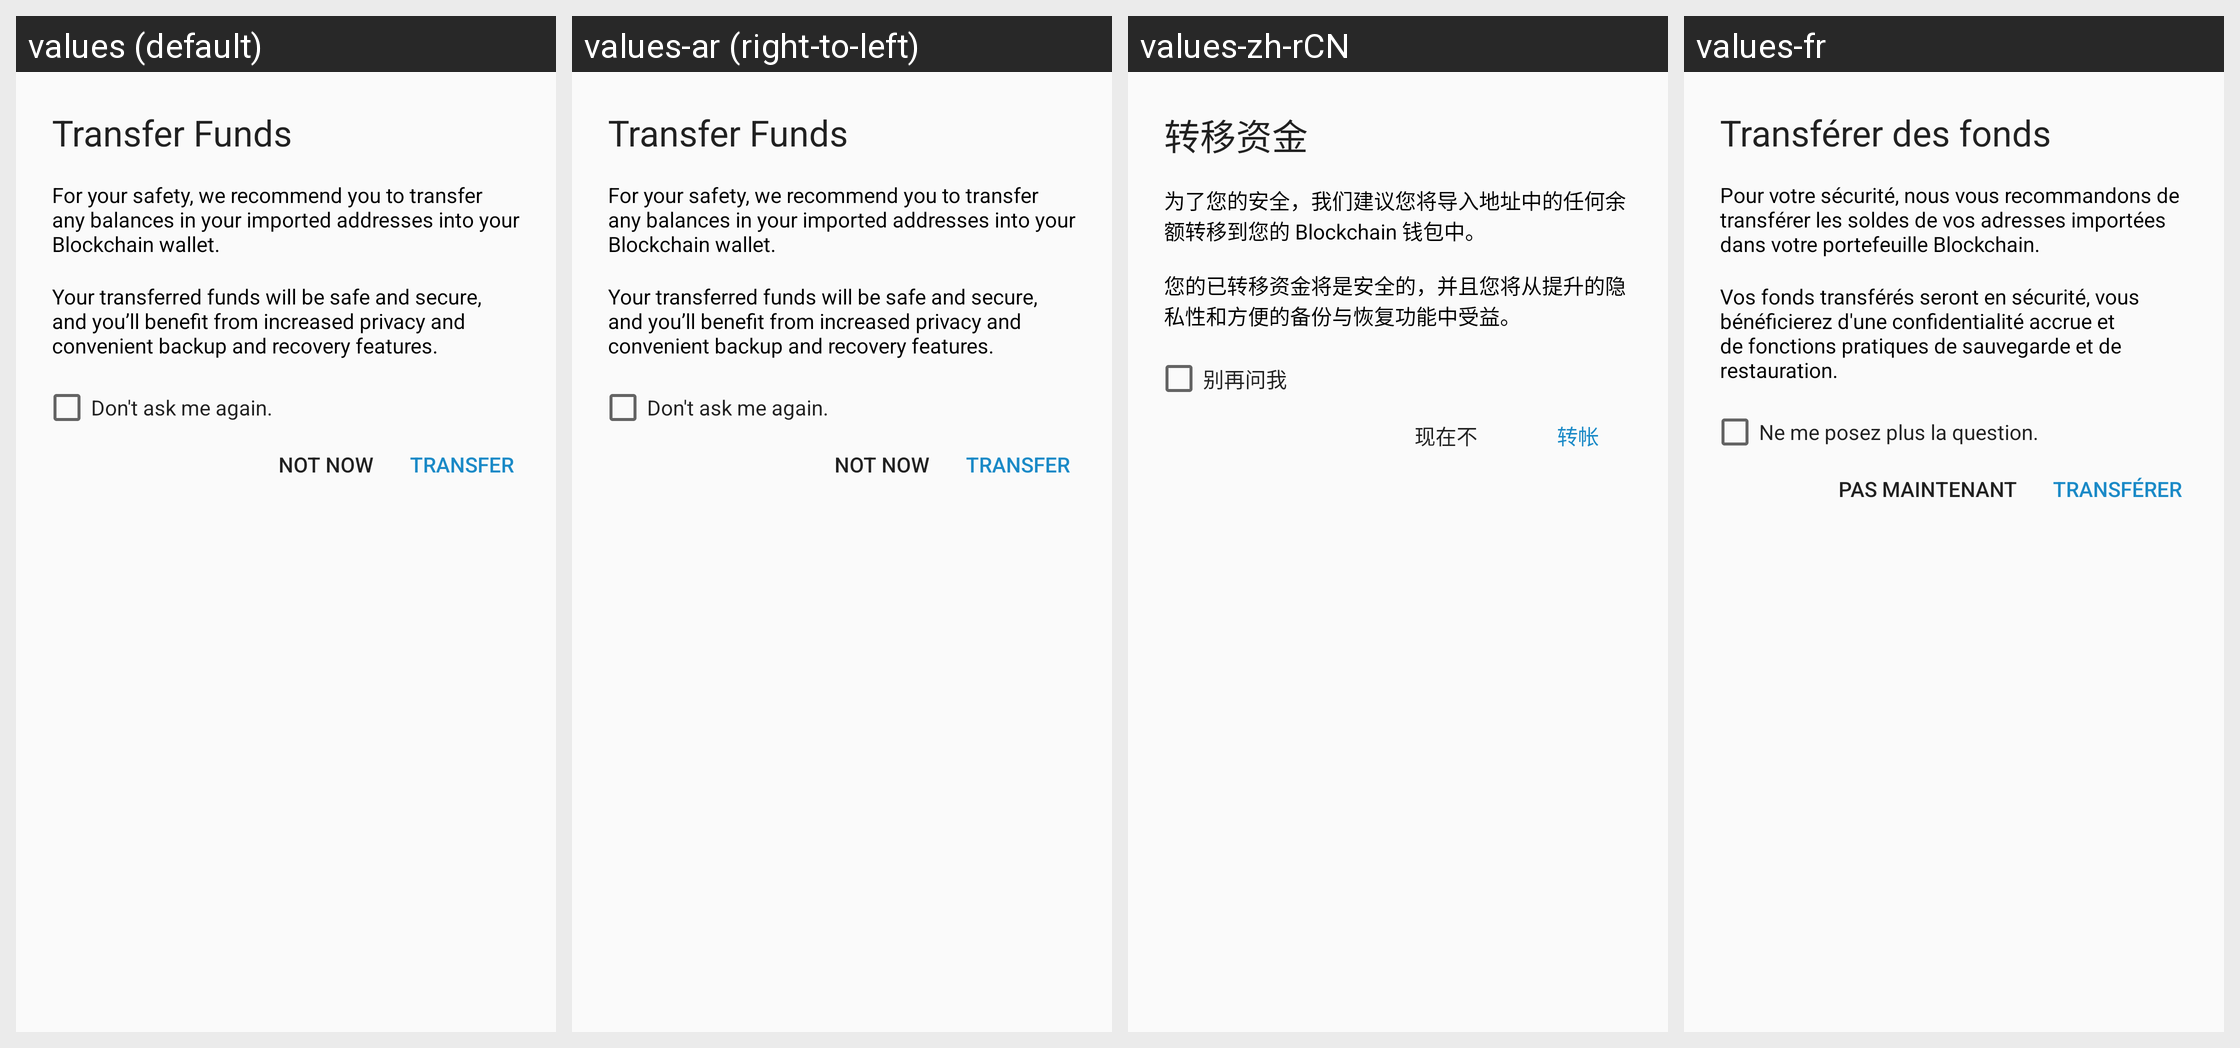

The same Android screen rendered under several of its app's locales, left to right. List the strings drawn on it with the default value and each locale's translation.
Android screen res/layout/alert_prompt_transfer_funds.xml rendered under 4 locales, left to right: values (default), values-ar (right-to-left), values-zh-rCN, values-fr. Device: Nexus 5 (rendered at 1080×1920; each locale shown at half size, 540×960, under a caption strip naming it); theme AppTheme.
Other locales in the repository, not shown: values-bg, values-ca, values-cs, values-da, values-de, values-el, values-es, values-fi, values-he, values-hi, values-hu, values-id, values-it, values-ja, values-ko, values-nl, values-no, values-pl, values-pt, values-pt-rBR, values-ro, values-ru, values-sl, values-sv, values-th, values-tr, values-uk, values-vi, values-zh-rTW.
Strings drawn on this screen, with the default value and each locale's value (text and hints the layout hard-codes, and strings that could not be matched under every locale, appear in the picture but are not listed):

transfer_funds
  values: Transfer Funds
  values-ar: Transfer Funds  [not translated; the default value is used]
  values-zh-rCN: 转移资金
  values-fr: Transférer des fonds

transfer_recommend
  values: For your safety, we recommend you to transfer any balances in your imported addresses into your Blockchain wallet.
  values-ar: For your safety, we recommend you to transfer any balances in your imported addresses into your Blockchain wallet.  [not translated; the default value is used]
  values-zh-rCN: 为了您的安全，我们建议您将导入地址中的任何余额转移到您的 Blockchain 钱包中。
  values-fr: Pour votre sécurité, nous vous recommandons de transférer les soldes de vos adresses importées dans votre portefeuille Blockchain.

transfer_funds_safe
  values: Your transferred funds will be safe and secure, and you’ll benefit from increased privacy and convenient backup and recovery features.
  values-ar: Your transferred funds will be safe and secure, and you’ll benefit from increased privacy and convenient backup and recovery features.  [not translated; the default value is used]
  values-zh-rCN: 您的已转移资金将是安全的，并且您将从提升的隐私性和方便的备份与恢复功能中受益。
  values-fr: Vos fonds transférés seront en sécurité, vous bénéficierez d'une confidentialité accrue et de fonctions pratiques de sauvegarde et de restauration.

dont_ask_again
  values: Don't ask me again.
  values-ar: Don't ask me again.  [not translated; the default value is used]
  values-zh-rCN: 别再问我
  values-fr: Ne me posez plus la question.

not_now
  values: Not now
  values-ar: Not now  [not translated; the default value is used]
  values-zh-rCN: 现在不
  values-fr: Pas maintenant

transfer
  values: Transfer
  values-ar: Transfer  [not translated; the default value is used]
  values-zh-rCN: 转帐
  values-fr: Transférer
